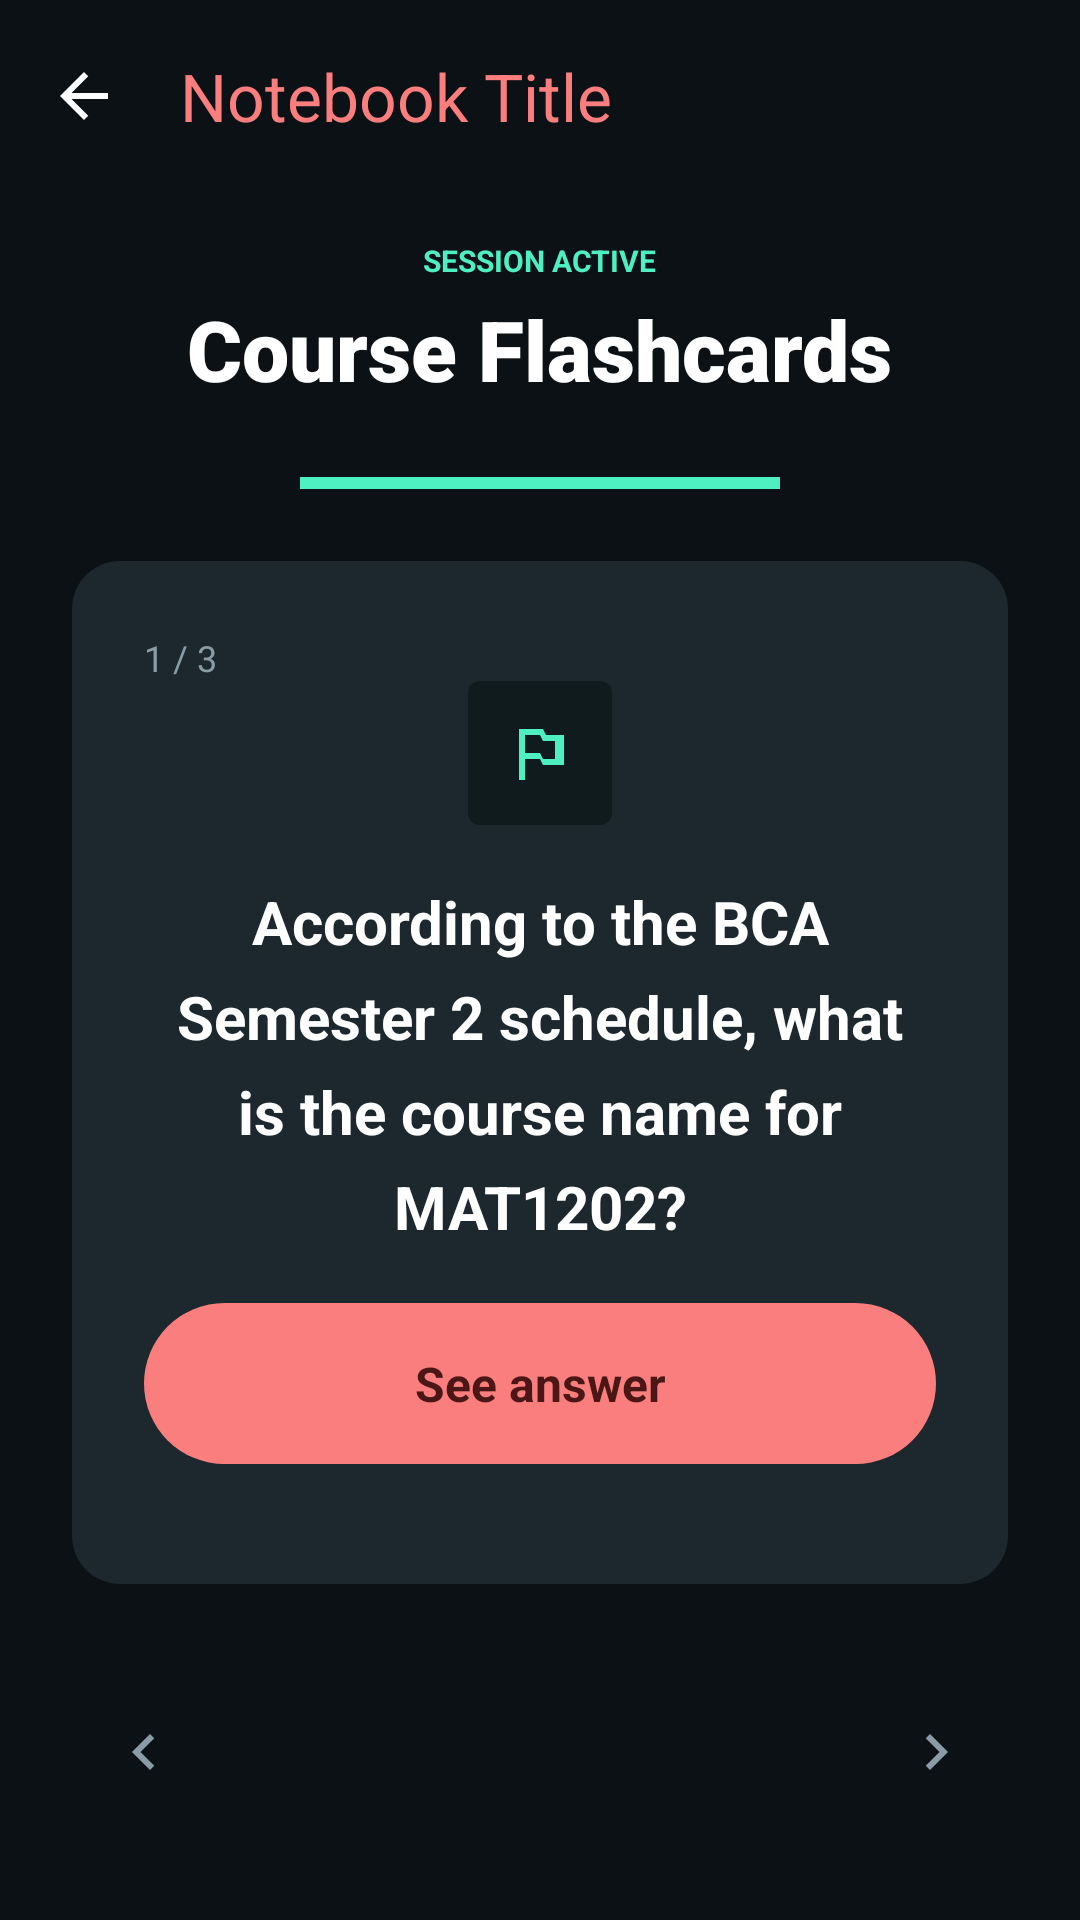

This screen was rendered from an Android layout file. Write that file and the resources it references.
<!-- AndroidManifest.xml: application theme Theme.FlashNotes -->
<!-- res/layout/fragment_flashcard_player.xml -->
<?xml version="1.0" encoding="utf-8"?>
<androidx.constraintlayout.widget.ConstraintLayout xmlns:android="http://schemas.android.com/apk/res/android"
    xmlns:app="http://schemas.android.com/apk/res-auto"
    xmlns:tools="http://schemas.android.com/tools"
    android:layout_width="match_parent"
    android:layout_height="match_parent"
    android:background="@color/colorBackground">

    
    <androidx.appcompat.widget.Toolbar
        android:id="@+id/toolbar"
        android:layout_width="match_parent"
        android:layout_height="?attr/actionBarSize"
        android:background="@color/colorBackground"
        app:layout_constraintTop_toTopOf="parent"
        app:navigationIcon="@drawable/ic_back"
        app:titleTextColor="@color/colorPrimary"
        app:title="Notebook Title">
    </androidx.appcompat.widget.Toolbar>

    
    <TextView
        android:id="@+id/tv_session_active"
        android:layout_width="wrap_content"
        android:layout_height="wrap_content"
        android:layout_marginTop="16dp"
        android:text="SESSION ACTIVE"
        android:textColor="@color/colorSeaGreen"
        android:textSize="10sp"
        android:textStyle="bold"
        app:layout_constraintEnd_toEndOf="parent"
        app:layout_constraintStart_toStartOf="parent"
        app:layout_constraintTop_toBottomOf="@id/toolbar" />

    <TextView
        android:id="@+id/tv_flashcards_title"
        android:layout_width="wrap_content"
        android:layout_height="wrap_content"
        android:layout_marginTop="4dp"
        android:text="Course Flashcards"
        android:fontFamily="sans-serif-black"
        android:textColor="@color/colorTextPrimary"
        android:textSize="28sp"
        android:textStyle="bold"
        app:layout_constraintEnd_toEndOf="parent"
        app:layout_constraintStart_toStartOf="parent"
        app:layout_constraintTop_toBottomOf="@id/tv_session_active" />

    
    <LinearLayout
        android:id="@+id/ll_progress"
        android:layout_width="160dp"
        android:layout_height="4dp"
        android:layout_marginTop="24dp"
        android:background="@color/colorCardElevated"
        android:orientation="horizontal"
        app:layout_constraintEnd_toEndOf="parent"
        app:layout_constraintStart_toStartOf="parent"
        app:layout_constraintTop_toBottomOf="@+id/tv_flashcards_title">

        <View
            android:layout_width="0dp"
            android:layout_height="match_parent"
            android:layout_weight="0.33"
            android:background="@color/colorSeaGreen" />
    </LinearLayout>

    
    <LinearLayout
        android:id="@+id/loading_container"
        android:layout_width="0dp"
        android:layout_height="0dp"
        android:layout_marginHorizontal="24dp"
        android:layout_marginTop="24dp"
        android:layout_marginBottom="32dp"
        android:orientation="vertical"
        android:gravity="center"
        android:visibility="gone"
        app:layout_constraintBottom_toTopOf="@+id/btn_prev"
        app:layout_constraintEnd_toEndOf="parent"
        app:layout_constraintStart_toStartOf="parent"
        app:layout_constraintTop_toBottomOf="@+id/ll_progress">

        <ProgressBar
            android:layout_width="64dp"
            android:layout_height="64dp"
            android:indeterminateTint="@color/colorSeaGreen" />

        <TextView
            android:layout_width="wrap_content"
            android:layout_height="wrap_content"
            android:layout_marginTop="16dp"
            android:text="Generating flashcards with AI…"
            android:textColor="@color/colorTextSecondary"
            android:textSize="14sp"
            android:gravity="center" />

    </LinearLayout>

    
    <FrameLayout
        android:id="@+id/card_container"
        android:layout_width="0dp"
        android:layout_height="0dp"
        android:layout_marginHorizontal="24dp"
        android:layout_marginTop="24dp"
        android:layout_marginBottom="32dp"
        app:layout_constraintBottom_toTopOf="@+id/btn_prev"
        app:layout_constraintEnd_toEndOf="parent"
        app:layout_constraintStart_toStartOf="parent"
        app:layout_constraintTop_toBottomOf="@+id/ll_progress">

        
        <androidx.constraintlayout.widget.ConstraintLayout
            android:id="@+id/card_front"
            android:layout_width="match_parent"
            android:layout_height="match_parent"
            android:background="@drawable/bg_notebook_card"
            android:padding="24dp">

            <TextView
                android:id="@+id/tv_counter_front"
                android:layout_width="wrap_content"
                android:layout_height="wrap_content"
                android:text="1 / 3"
                android:textColor="@color/colorTextSecondary"
                android:textSize="12sp"
                app:layout_constraintTop_toTopOf="parent"
                app:layout_constraintStart_toStartOf="parent" />

            <ImageView
                android:id="@+id/iv_card_icon"
                android:layout_width="48dp"
                android:layout_height="48dp"
                android:layout_marginTop="16dp"
                android:background="@drawable/bg_pro_badge"
                android:padding="12dp"
                android:src="@drawable/ic_flashcards"
                app:tint="@color/colorSeaGreen"
                app:layout_constraintEnd_toEndOf="parent"
                app:layout_constraintStart_toStartOf="parent"
                app:layout_constraintTop_toTopOf="parent" />

            <TextView
                android:id="@+id/tv_question"
                android:layout_width="0dp"
                android:layout_height="wrap_content"
                android:gravity="center"
                android:lineSpacingExtra="8dp"
                android:text="According to the BCA Semester 2 schedule, what is the course name for MAT1202?"
                android:textColor="@color/colorTextPrimary"
                android:textSize="20sp"
                android:textStyle="bold"
                app:layout_constraintBottom_toTopOf="@+id/btn_see_answer"
                app:layout_constraintEnd_toEndOf="parent"
                app:layout_constraintStart_toStartOf="parent"
                app:layout_constraintTop_toBottomOf="@id/iv_card_icon" />

            <TextView
                android:id="@+id/btn_see_answer"
                android:layout_width="match_parent"
                android:layout_height="wrap_content"
                android:layout_marginBottom="16dp"
                android:background="@drawable/bg_pill_button"
                android:gravity="center"
                android:padding="16dp"
                android:text="See answer"
                android:textColor="#4A1616"
                android:textSize="16sp"
                android:textStyle="bold"
                app:layout_constraintBottom_toBottomOf="parent" />

        </androidx.constraintlayout.widget.ConstraintLayout>

        
        <androidx.constraintlayout.widget.ConstraintLayout
            android:id="@+id/card_back"
            android:layout_width="match_parent"
            android:layout_height="match_parent"
            android:background="@drawable/bg_notebook_card"
            android:padding="24dp"
            android:visibility="invisible"
            android:alpha="0"
            android:rotationY="-180">

            <TextView
                android:id="@+id/tv_counter_back"
                android:layout_width="wrap_content"
                android:layout_height="wrap_content"
                android:text="1 / 3"
                android:textColor="@color/colorTextSecondary"
                android:textSize="12sp"
                app:layout_constraintTop_toTopOf="parent"
                app:layout_constraintStart_toStartOf="parent" />

            <TextView
                android:id="@+id/tv_answer"
                android:layout_width="0dp"
                android:layout_height="wrap_content"
                android:gravity="center"
                android:lineSpacingExtra="8dp"
                android:text="Discrete Mathematics"
                android:textColor="@color/colorTextPrimary"
                android:textSize="20sp"
                android:textStyle="bold"
                app:layout_constraintBottom_toBottomOf="parent"
                app:layout_constraintEnd_toEndOf="parent"
                app:layout_constraintStart_toStartOf="parent"
                app:layout_constraintTop_toTopOf="parent" />

        </androidx.constraintlayout.widget.ConstraintLayout>
    </FrameLayout>



    
    <ImageButton
        android:id="@+id/btn_prev"
        android:layout_width="48dp"
        android:layout_height="48dp"
        android:layout_marginStart="24dp"
        android:layout_marginBottom="32dp"
        android:background="?attr/selectableItemBackgroundBorderless"
        android:src="@drawable/ic_chevron_left"
        app:layout_constraintBottom_toBottomOf="parent"
        app:layout_constraintStart_toStartOf="parent"
        app:tint="@color/colorTextSecondary" />

    <ImageButton
        android:id="@+id/btn_next"
        android:layout_width="48dp"
        android:layout_height="48dp"
        android:layout_marginEnd="24dp"
        android:layout_marginBottom="32dp"
        android:background="?attr/selectableItemBackgroundBorderless"
        android:src="@drawable/ic_chevron_right"
        app:layout_constraintBottom_toBottomOf="parent"
        app:layout_constraintEnd_toEndOf="parent"
        app:tint="@color/colorTextSecondary" />

</androidx.constraintlayout.widget.ConstraintLayout>
<!-- resources referenced by this layout -->
<resources>
  <color name="colorBackground">#FF0B1114</color>
  <color name="colorCardElevated">#FF2A3A42</color>
  <color name="colorPrimary">#FFFA7E7D</color>
  <color name="colorSeaGreen">#FF4EF0C1</color>
  <color name="colorTextPrimary">#FFFFFFFF</color>
  <color name="colorTextSecondary">#FF8A9DA7</color>
  <!-- drawable bg_notebook_card (drawable) -->
  <?xml version="1.0" encoding="utf-8"?>
  <shape xmlns:android="http://schemas.android.com/apk/res/android"
      android:shape="rectangle">
      <solid android:color="@color/notebookCardBg" />
      <corners android:radius="16dp" />
  </shape>
  <!-- drawable bg_pill_button (drawable) -->
  <?xml version="1.0" encoding="utf-8"?>
  <shape xmlns:android="http://schemas.android.com/apk/res/android"
      android:shape="rectangle">
      <solid android:color="@color/colorPrimary" />
      <corners android:radius="@dimen/radius_pill" />
  </shape>
  <!-- drawable bg_pro_badge (drawable) -->
  <?xml version="1.0" encoding="utf-8"?>
  <shape xmlns:android="http://schemas.android.com/apk/res/android"
      android:shape="rectangle">
      <solid android:color="@color/colorProBadge" />
      <corners android:radius="4dp" />
      <padding
          android:left="8dp"
          android:top="2dp"
          android:right="8dp"
          android:bottom="2dp" />
  </shape>
  <!-- drawable ic_back (drawable) -->
  <?xml version="1.0" encoding="utf-8"?>
  <vector xmlns:android="http://schemas.android.com/apk/res/android"
      android:width="24dp"
      android:height="24dp"
      android:viewportWidth="24"
      android:viewportHeight="24"
      android:tint="@color/colorTextPrimary">
      <path
          android:fillColor="#FFFFFFFF"
          android:pathData="M20,11H7.83l5.59,-5.59L12,4l-8,8 8,8 1.41,-1.41L7.83,13H20v-2z" />
  </vector>
  <!-- drawable ic_chevron_left (drawable) -->
  <?xml version="1.0" encoding="utf-8"?>
  <vector xmlns:android="http://schemas.android.com/apk/res/android"
      android:width="24dp"
      android:height="24dp"
      android:viewportWidth="24"
      android:viewportHeight="24"
      android:tint="@color/colorTextPrimary">
      <path
          android:fillColor="#FFFFFFFF"
          android:pathData="M15.41,7.41L14,6l-6,6 6,6 1.41,-1.41L10.83,12z" />
  </vector>
  <!-- drawable ic_chevron_right (drawable) -->
  <?xml version="1.0" encoding="utf-8"?>
  <vector xmlns:android="http://schemas.android.com/apk/res/android"
      android:width="24dp"
      android:height="24dp"
      android:viewportWidth="24"
      android:viewportHeight="24"
      android:tint="@color/colorTextPrimary">
      <path
          android:fillColor="#FFFFFFFF"
          android:pathData="M10,6L8.59,7.41 13.17,12l-4.58,4.59L10,18l6,-6z" />
  </vector>
  <!-- drawable ic_flashcards (drawable) -->
  <?xml version="1.0" encoding="utf-8"?>
  <vector xmlns:android="http://schemas.android.com/apk/res/android"
      android:width="24dp"
      android:height="24dp"
      android:viewportWidth="24"
      android:viewportHeight="24"
      android:tint="@color/colorTextPrimary">
      <path
          android:fillColor="#FFFFFFFF"
          android:pathData="M14,6l-1,-2H5v17h2v-7h5l1,2h7V6h-6zM17,14h-4l-1,-2H7V6h5l1,2h4v6z" />
  </vector>
  <color name="notebookCardBg">#FF1C282D</color>
  <dimen name="radius_pill">50dp</dimen>
  <color name="colorProBadge">#FF101B1E</color>
  <color name="colorPrimaryDark">#FFD66A6A</color>
  <color name="colorAccent">#FFFA7E7D</color>
  <color name="colorBottomNav">#FF0B1114</color>
</resources>
